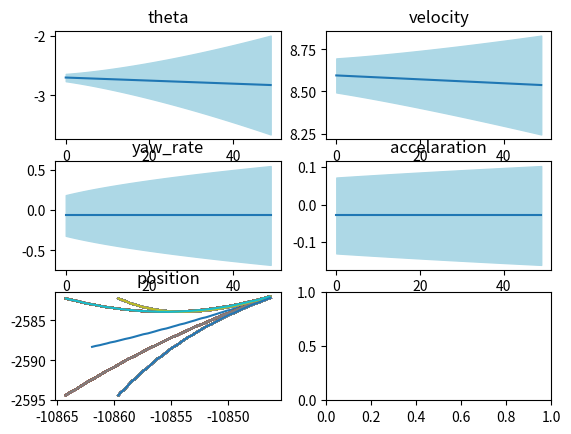

Generate this figure with matplotlib:
#!/usr/bin/env python

import numpy as np
import matplotlib.pyplot as plt
import random


x = [[-10846.3, -2582.08, -2.69819, 8.59548, -0.064526, -0.0291316], [-10846.6, -2582.23, -2.70077, 8.59431, -0.064526, -0.0291316], [-10846.9, -2582.37, -2.70335, 8.59315, -0.064526, -0.0291316], [-10847.2, -2582.52, -2.70593, 8.59198, -0.064526, -0.0291316], [-10847.5, -2582.66, -2.70851, 8.59082, -0.064526, -0.0291316], [-10847.9, -2582.81, -2.7111, 8.58965, -0.064526, -0.0291316], [-10848.2, -2582.95, -2.71368, 8.58849, -0.064526, -0.0291316], [-10848.5, -2583.09, -2.71626, 8.58732, -0.064526, -0.0291316], [-10848.8, -2583.23, -2.71884, 8.58616, -0.064526, -0.0291316], [-10849.1, -2583.37, -2.72142, 8.58499, -0.064526, -0.0291316], [-10849.4, -2583.51, -2.724, 8.58383, -0.064526, -0.0291316], [-10849.7, -2583.65, -2.72658, 8.58266, -0.064526, -0.0291316], [-10850.1, -2583.79, -2.72916, 8.5815, -0.064526, -0.0291316], [-10850.4, -2583.93, -2.73174, 8.58033, -0.064526, -0.0291316], [-10850.7, -2584.06, -2.73432, 8.57917, -0.064526, -0.0291316], [-10851, -2584.2, -2.73691, 8.578, -0.064526, -0.0291316], [-10851.3, -2584.33, -2.73949, 8.57684, -0.064526, -0.0291316], [-10851.6, -2584.47, -2.74207, 8.57567, -0.064526, -0.0291316], [-10851.9, -2584.6, -2.74465, 8.57451, -0.064526, -0.0291316], [-10852.3, -2584.73, -2.74723, 8.57334, -0.064526, -0.0291316], [-10852.6, -2584.86, -2.74981, 8.57217, -0.064526, -0.0291316], [-10852.9, -2585, -2.75239, 8.57101, -0.064526, -0.0291316], [-10853.2, -2585.12, -2.75497, 8.56984, -0.064526, -0.0291316], [-10853.5, -2585.25, -2.75755, 8.56868, -0.064526, -0.0291316], [-10853.8, -2585.38, -2.76013, 8.56751, -0.064526, -0.0291316], [-10854.2, -2585.51, -2.76272, 8.56635, -0.064526, -0.0291316], [-10854.5, -2585.64, -2.7653, 8.56518, -0.064526, -0.0291316], [-10854.8, -2585.76, -2.76788, 8.56402, -0.064526, -0.0291316], [-10855.1, -2585.89, -2.77046, 8.56285, -0.064526, -0.0291316], [-10855.4, -2586.01, -2.77304, 8.56169, -0.064526, -0.0291316], [-10855.8, -2586.13, -2.77562, 8.56052, -0.064526, -0.0291316], [-10856.1, -2586.25, -2.7782, 8.55936, -0.064526, -0.0291316], [-10856.4, -2586.38, -2.78078, 8.55819, -0.064526, -0.0291316], [-10856.7, -2586.5, -2.78336, 8.55703, -0.064526, -0.0291316], [-10857, -2586.62, -2.78595, 8.55586, -0.064526, -0.0291316], [-10857.4, -2586.73, -2.78853, 8.5547, -0.064526, -0.0291316], [-10857.7, -2586.85, -2.79111, 8.55353, -0.064526, -0.0291316], [-10858, -2586.97, -2.79369, 8.55237, -0.064526, -0.0291316], [-10858.3, -2587.09, -2.79627, 8.5512, -0.064526, -0.0291316], [-10858.6, -2587.2, -2.79885, 8.55003, -0.064526, -0.0291316], [-10859, -2587.32, -2.80143, 8.54887, -0.064526, -0.0291316], [-10859.3, -2587.43, -2.80401, 8.5477, -0.064526, -0.0291316], [-10859.6, -2587.54, -2.80659, 8.54654, -0.064526, -0.0291316], [-10859.9, -2587.65, -2.80917, 8.54537, -0.064526, -0.0291316], [-10860.3, -2587.76, -2.81176, 8.54421, -0.064526, -0.0291316], [-10860.6, -2587.88, -2.81434, 8.54304, -0.064526, -0.0291316], [-10860.9, -2587.98, -2.81692, 8.54188, -0.064526, -0.0291316], [-10861.2, -2588.09, -2.8195, 8.54071, -0.064526, -0.0291316], [-10861.6, -2588.2, -2.82208, 8.53955, -0.064526, -0.0291316], [-10861.9, -2588.31, -2.82466, 8.53838, -0.064526, -0.0291316]]

cov = [[0.00361139, 0.00611165, 0.00381487, 0.0102369, 0.0640082, 0.0101376], [0.00444011, 0.00875116, 0.00484415, 0.0108246, 0.0704082, 0.0102816], [0.00557407, 0.0126274, 0.00609873, 0.0114452, 0.0768082, 0.0104256], [0.00709173, 0.0181096, 0.0075991, 0.0120992, 0.0832082, 0.0105696], [0.00908511, 0.0256404, 0.00936574, 0.012787, 0.0896082, 0.0107136], [0.0116605, 0.0357424, 0.0114191, 0.0135091, 0.0960082, 0.0108576], [0.0149389, 0.0490246, 0.0137797, 0.0142659, 0.102408, 0.0110016], [0.0190571, 0.0661887, 0.016468, 0.0150579, 0.108808, 0.0111456], [0.0241676, 0.0880364, 0.0195045, 0.0158856, 0.115208, 0.0112896], [0.0304396, 0.115475, 0.0229097, 0.0167494, 0.121608, 0.0114336], [0.0380591, 0.149526, 0.026704, 0.0176498, 0.128008, 0.0115776], [0.0472294, 0.191328, 0.030908, 0.0185873, 0.134408, 0.0117216], [0.0581716, 0.242149, 0.035542, 0.0195623, 0.140808, 0.0118656], [0.0711244, 0.303389, 0.0406266, 0.0205752, 0.147208, 0.0120096], [0.0863447, 0.376588, 0.0461823, 0.0216266, 0.153608, 0.0121536], [0.104108, 0.463433, 0.0522296, 0.0227168, 0.160008, 0.0122976], [0.124707, 0.565764, 0.0587889, 0.0238464, 0.166408, 0.0124416], [0.148455, 0.685584, 0.0658806, 0.0250158, 0.172808, 0.0125856], [0.175682, 0.825064, 0.0735254, 0.0262255, 0.179208, 0.0127296], [0.206737, 0.986548, 0.0817436, 0.027476, 0.185608, 0.0128736], [0.241987, 1.17256, 0.0905558, 0.0287676, 0.192008, 0.0130176], [0.281817, 1.38583, 0.0999824, 0.0301009, 0.198408, 0.0131616], [0.326633, 1.62925, 0.110044, 0.0314763, 0.204808, 0.0133056], [0.376855, 1.90595, 0.120761, 0.0328943, 0.211208, 0.0134496], [0.432922, 2.21926, 0.132154, 0.0343553, 0.217608, 0.0135936], [0.495292, 2.57271, 0.144243, 0.0358598, 0.224008, 0.0137376], [0.564438, 2.97009, 0.157049, 0.0374083, 0.230408, 0.0138816], [0.640851, 3.41539, 0.170592, 0.0390012, 0.236808, 0.0140256], [0.725037, 3.91286, 0.184893, 0.040639, 0.243208, 0.0141696], [0.81752, 4.46698, 0.199972, 0.0423221, 0.249608, 0.0143136], [0.918837, 5.08251, 0.21585, 0.044051, 0.256008, 0.0144576], [1.02954, 5.76445, 0.232547, 0.0458262, 0.262408, 0.0146016], [1.1502, 6.51808, 0.250084, 0.0476481, 0.268808, 0.0147456], [1.2814, 7.34895, 0.268482, 0.0495172, 0.275208, 0.0148896], [1.42372, 8.2629, 0.287759, 0.051434, 0.281608, 0.0150336], [1.57778, 9.26606, 0.307938, 0.0533988, 0.288008, 0.0151776], [1.7442, 10.3649, 0.329039, 0.0554122, 0.294408, 0.0153216], [1.9236, 11.566, 0.351082, 0.0574747, 0.300808, 0.0154656], [2.11663, 12.8767, 0.374087, 0.0595866, 0.307208, 0.0156096], [2.32394, 14.3041, 0.398075, 0.0617485, 0.313608, 0.0157536], [2.54617, 15.856, 0.423067, 0.0639608, 0.320008, 0.0158976], [2.78401, 17.5405, 0.449083, 0.066224, 0.326408, 0.0160416], [3.03813, 19.3659, 0.476144, 0.0685385, 0.332808, 0.0161856], [3.3092, 21.341, 0.504269, 0.0709048, 0.339208, 0.0163296], [3.59791, 23.4748, 0.53348, 0.0733234, 0.345608, 0.0164736], [3.90496, 25.7769, 0.563797, 0.0757947, 0.352008, 0.0166176], [4.23103, 28.2571, 0.59524, 0.0783191, 0.358408, 0.0167616], [4.57683, 30.9255, 0.62783, 0.0808972, 0.364808, 0.0169056], [4.94305, 33.7929, 0.661588, 0.0835294, 0.371208, 0.0170496], [5.3304, 36.8702, 0.696533, 0.0862161, 0.377608, 0.0171936]]


state_x = np.array([each[0] for each in x])
state_y = np.array([each[1] for each in x])
state_t = np.array([each[2] for each in x])
state_v = np.array([each[3] for each in x])
state_w = np.array([each[4] for each in x])
state_a = np.array([each[5] for each in x])

cov_x = np.sqrt(np.array([each[0] for each in cov]))
cov_y = np.sqrt(np.array([each[1] for each in cov]))
cov_t = np.sqrt(np.array([each[2] for each in cov]))
cov_v = np.sqrt(np.array([each[3] for each in cov]))
cov_w = np.sqrt(np.array([each[4] for each in cov]))
cov_a = np.sqrt(np.array([each[5] for each in cov]))


# fig, (xy, t, v, w, a, _) = plt.subplot(2,1, sharex=True)

fig, axes = plt.subplots(3, 2)

axes[0, 0].plot(state_t)
axes[0, 0].fill_between([x for x in range(50)], state_t - cov_t, state_t + cov_t, where = state_t + cov_t > state_t - cov_t, color='lightblue')
axes[0, 0].set_title("theta")

axes[0, 1].plot(state_v)
axes[0, 1].fill_between([x for x in range(50)], state_v - cov_v, state_v + cov_v, where = state_v + cov_v > state_v - cov_v, color='lightblue')
axes[0, 1].set_title("velocity")


axes[1, 0].plot(state_w)
axes[1, 0].fill_between([x for x in range(50)], state_w - cov_w, state_w + cov_w, where = state_w + cov_w > state_w - cov_w, color='lightblue')
axes[1, 0].set_title("yaw_rate")


axes[1, 1].plot(state_a)
axes[1, 1].fill_between([x for x in range(50)], state_a - cov_a, state_a + cov_a, where = state_a + cov_a > state_a - cov_a, color='lightblue')
axes[1, 1].set_title("accelaration")


axes[2, 0].plot(state_x,state_y)
for coef in range(100):
    
    axes[2, 0].plot(state_x - cov_x, state_y - cov_y)
    axes[2, 0].plot(state_x + cov_x, state_y + cov_y)
    axes[2, 0].plot(state_x - cov_x, state_y + cov_y)
    axes[2, 0].plot(state_x + cov_x, state_y - cov_y)
axes[2, 0].set_title("position")

plt.show()
# plt.show()
# plt.plot(state_t)
# plt.show()
# plt.plot(state_v)
# plt.show()
# plt.plot(state_w)
# plt.show()
# plt.plot(state_a)
# plt.show()